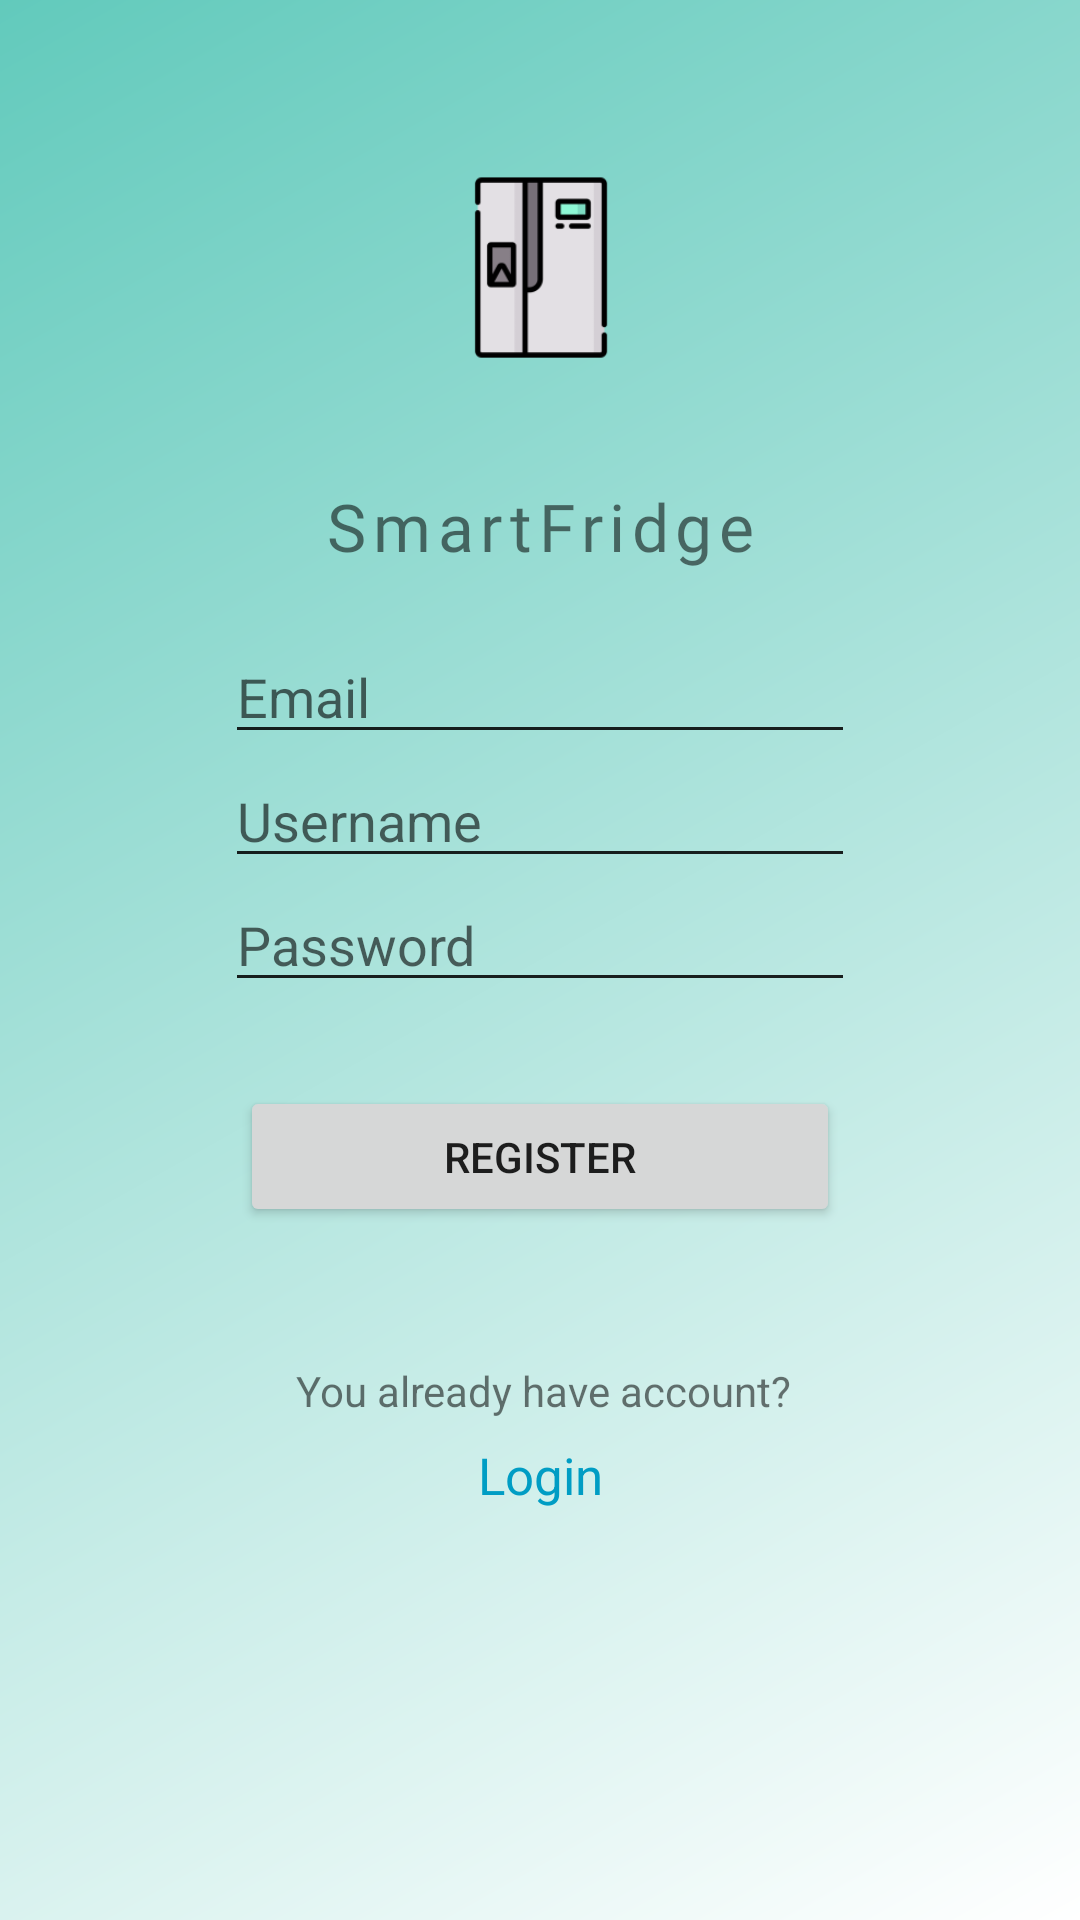

Produce the Android XML layout that renders to this screen, including the resource entries it uses.
<!-- AndroidManifest.xml: activity theme Theme.SmartFridge.NoActionBar -->
<!-- res/layout/activity_register.xml -->
<?xml version="1.0" encoding="utf-8"?>
<androidx.constraintlayout.widget.ConstraintLayout xmlns:android="http://schemas.android.com/apk/res/android"
    xmlns:app="http://schemas.android.com/apk/res-auto"
    xmlns:tools="http://schemas.android.com/tools"
    android:layout_width="match_parent"
    android:layout_height="match_parent"
    android:background="@drawable/gradient_blue_white"
    tools:context=".RegisterActivity">

    <ImageView
        android:id="@+id/imageView"
        android:layout_width="169dp"
        android:layout_height="118dp"
        android:layout_alignParentTop="true"
        android:layout_marginTop="30dp"
        android:src="@mipmap/ic_launcher_foreground"
        app:layout_constraintEnd_toEndOf="parent"
        app:layout_constraintHorizontal_bias="0.5"
        app:layout_constraintStart_toStartOf="parent"
        app:layout_constraintTop_toTopOf="parent" />

    <TextView
        android:id="@+id/textView"
        android:layout_width="217dp"
        android:layout_height="55dp"
        android:fontFamily="@font/satisfy_regular"
        android:gravity="center"
        android:letterSpacing="0.1"
        app:layout_constraintHorizontal_bias="0.5"
        android:lineSpacingExtra="15sp"
        android:text="@string/txt_welcome_login"
        android:textAlignment="center"
        android:textSize="22sp"
        android:typeface="normal"
        app:layout_constraintEnd_toEndOf="parent"
        app:layout_constraintStart_toStartOf="parent"
        app:layout_constraintTop_toBottomOf="@+id/imageView" />


    <EditText
        android:id="@+id/register_email"
        android:layout_width="wrap_content"
        android:layout_height="wrap_content"
        android:layout_marginTop="210dp"
        android:ems="10"
        android:hint="@string/register_email"
        android:inputType="textEmailAddress"
        app:layout_constraintEnd_toEndOf="parent"
        app:layout_constraintStart_toStartOf="parent"
        app:layout_constraintTop_toTopOf="parent"
        app:layout_constraintHorizontal_bias="0.5"/>

    <EditText
        android:id="@+id/register_username"
        android:layout_width="wrap_content"
        android:layout_height="wrap_content"
        android:ems="10"
        android:maxLength="25"
        android:hint="@string/register_username"
        android:inputType="textPersonName"
        android:digits="ABCDEFGHIJKLMNOPQRSTUVWXYZabcdefghijklmnopqrstuvwxyz0123456789"
        app:layout_constraintEnd_toEndOf="parent"
        app:layout_constraintHorizontal_bias="0.5"
        app:layout_constraintStart_toStartOf="parent"
        app:layout_constraintTop_toBottomOf="@+id/register_email"
        />

    <EditText
        android:id="@+id/register_password"
        android:layout_width="wrap_content"
        android:layout_height="wrap_content"
        android:ems="10"
        android:hint="@string/register_password"
        android:inputType="textPassword"
        app:layout_constraintEnd_toEndOf="parent"
        app:layout_constraintHorizontal_bias="0.5"
        app:layout_constraintVertical_bias="1"
        app:layout_constraintStart_toStartOf="parent"
        app:layout_constraintTop_toBottomOf="@+id/register_username" />

    <Button
        android:id="@+id/btn_register"
        android:layout_width="200dp"
        android:layout_height="47dp"
        android:layout_marginTop="28dp"
        android:text="@string/btn_register"
        app:layout_constraintEnd_toEndOf="parent"
        app:layout_constraintHorizontal_bias="0.5"
        app:layout_constraintStart_toStartOf="parent"
        app:layout_constraintTop_toBottomOf="@+id/register_password"/>

    <ProgressBar
        android:id="@+id/register_progress_bar"
        style="?android:attr/progressBarStyle"
        android:layout_width="wrap_content"
        android:layout_height="wrap_content"
        android:layout_marginTop="5dp"
        android:visibility="invisible"
        app:layout_constraintHorizontal_bias="0.5"
        app:layout_constraintEnd_toEndOf="parent"
        app:layout_constraintStart_toStartOf="parent"
        app:layout_constraintTop_toBottomOf="@+id/btn_register"
        tools:layout_editor_absoluteX="181dp"
        tools:layout_editor_absoluteY="471dp" />


    <TextView
        android:id="@+id/acc_info1"
        android:layout_width="wrap_content"
        android:layout_height="wrap_content"
        android:layout_marginTop="45dp"
        android:text="@string/txt_already_have_acc"
        app:layout_constraintEnd_toEndOf="parent"
        app:layout_constraintHorizontal_bias="0.506"
        app:layout_constraintStart_toStartOf="parent"
        app:layout_constraintTop_toBottomOf="@+id/btn_register" />

    <TextView
        android:id="@+id/btn_login"
        android:layout_width="wrap_content"
        android:layout_height="wrap_content"
        android:background="@android:color/transparent"
        android:text="@string/btn_login"
        android:textAllCaps="false"
        android:textSize="17sp"
        android:textColor="@color/blue"
        app:backgroundTint="@android:color/transparent"
        app:layout_constraintBottom_toBottomOf="parent"
        app:layout_constraintEnd_toEndOf="parent"
        app:layout_constraintStart_toStartOf="parent"
        app:layout_constraintTop_toBottomOf="@+id/acc_info1"
        app:layout_constraintHorizontal_bias="0.5"
        app:layout_constraintVertical_bias="0.05" />


</androidx.constraintlayout.widget.ConstraintLayout>
<!-- resources referenced by this layout -->
<resources>
  <color name="blue">#009dc4</color>
  <!-- drawable gradient_blue_white (drawable) -->
  <shape xmlns:android="http://schemas.android.com/apk/res/android"
      android:shape="rectangle">
      <gradient
          android:angle="135"
          android:startColor="@color/white"
          android:endColor="#62cabc"
          android:type ="linear" />
  </shape>
  <!-- mipmap ic_launcher_foreground: png bitmap (mipmap-hdpi, 1572 bytes) -->
  <string name="btn_login">Login</string>
  <string name="btn_register">Register</string>
  <string name="register_email">Email</string>
  <string name="register_password">Password</string>
  <string name="register_username">Username</string>
  <string name="txt_already_have_acc">You already have account? </string>
  <string name="txt_welcome_login">SmartFridge</string>
  <style name="Theme.SmartFridge.NoActionBar">
          <item name="windowActionBar">false</item>
          <item name="windowNoTitle">true</item>
      </style>
  <color name="white">#FFFFFFFF</color>
</resources>
